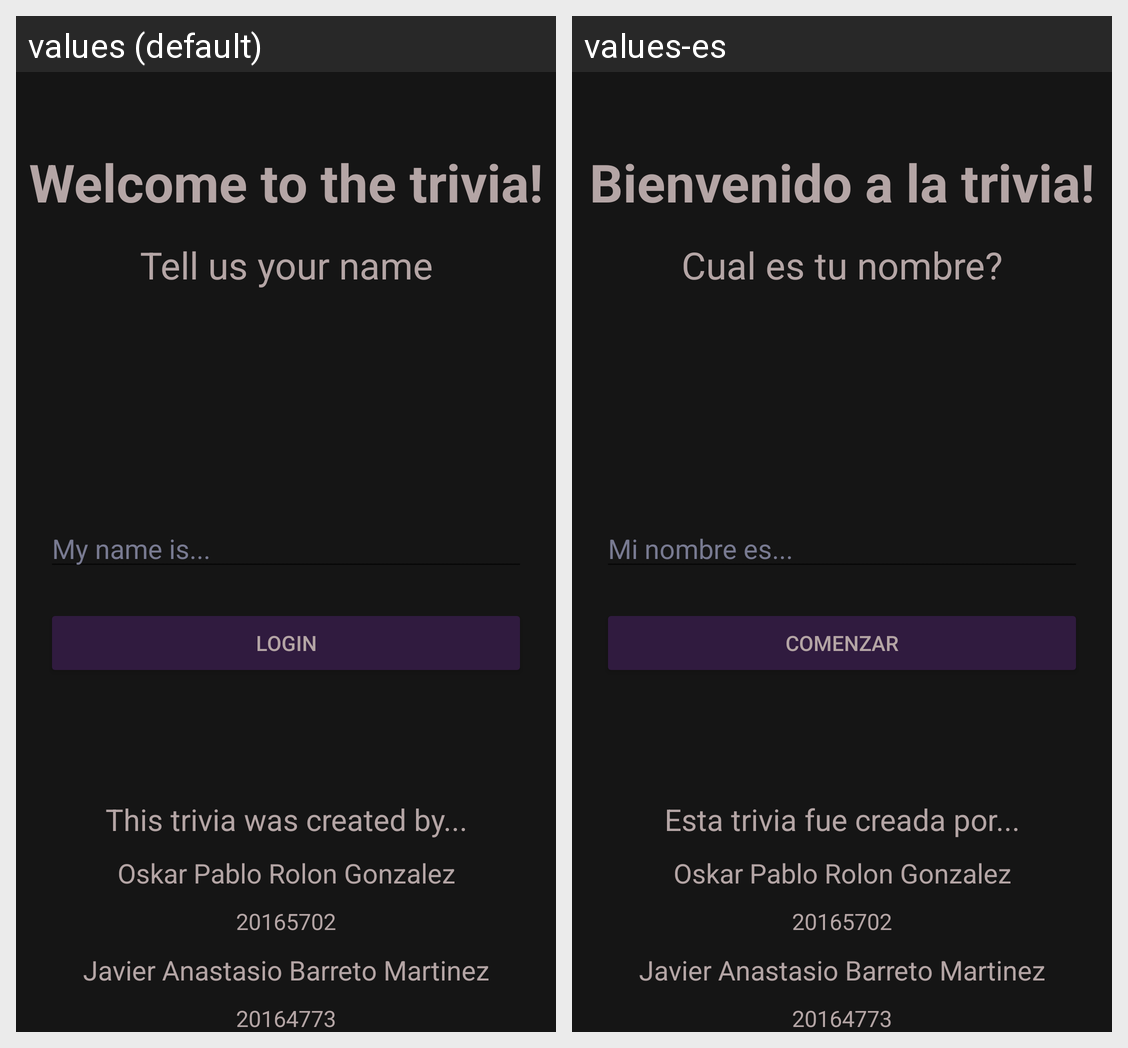

The same Android screen rendered under two of its app's locales, left to right. List the strings drawn on it with the default value and each locale's translation.
Android screen res/layout/activity_main.xml rendered under 2 locales, left to right: values (default), values-es. Device: Nexus 5 (rendered at 1080×1920; each locale shown at half size, 540×960, under a caption strip naming it); theme Theme.Examen_BarretoRolon.
Strings drawn on this screen, with the default value and each locale's value (text and hints the layout hard-codes, and strings that could not be matched under every locale, appear in the picture but are not listed):

MainMessage
  values: Welcome to the trivia!
  values-es: Bienvenido a la trivia!

NameQ
  values: Tell us your name
  values-es: Cual es tu nombre?

Hint
  values: My name is...
  values-es: Mi nombre es...

LoginButton
  values: Login
  values-es: Comenzar

Creators
  values: This trivia was created by...
  values-es: Esta trivia fue creada por...
